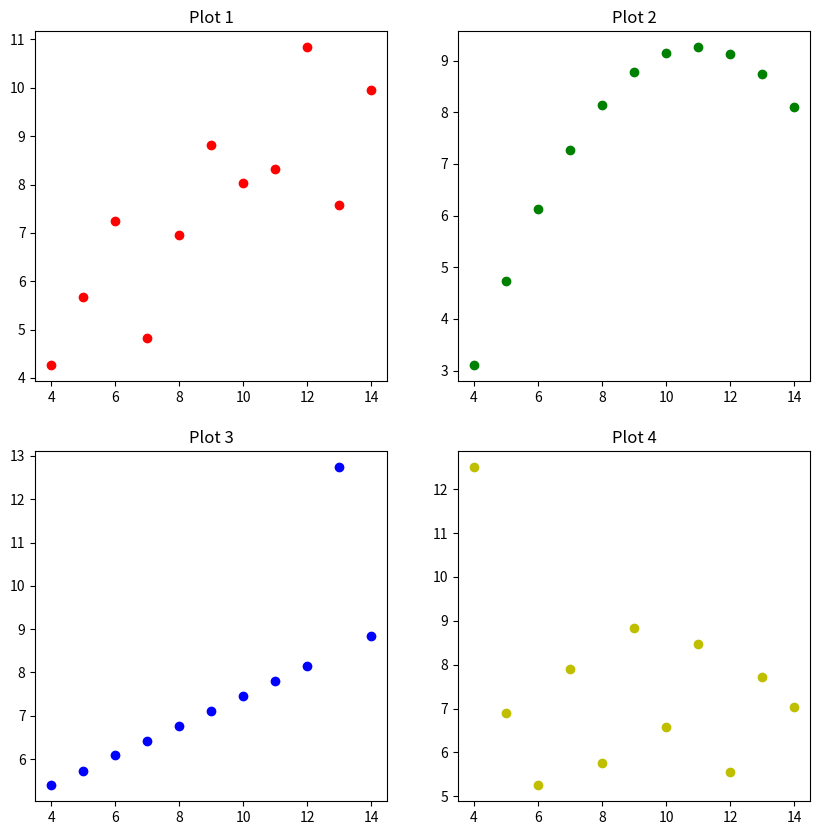

Write the Python code that produced this figure.
import matplotlib.pyplot as plt
import pandas as pd
import numpy as np

x = [10, 8, 13, 9, 11, 14, 6, 4, 12, 7, 5]
y1 = [8.04, 6.95, 7.58, 8.81, 8.33, 9.96, 7.24, 4.26, 10.84, 4.82, 5.68]
y2 = [9.14, 8.14, 8.74, 8.77, 9.26, 8.10, 6.13, 3.10, 9.13, 7.26, 4.74]
y3 = [7.46, 6.77, 12.74, 7.11, 7.81, 8.84, 6.08, 5.39, 8.15, 6.42, 5.73]
x4 = [8, 8, 8, 8, 8, 8, 8, 19, 8, 8, 8]
y4 = [6.58, 5.76, 7.71, 8.84, 8.47, 7.04, 5.25, 12.50, 5.56, 7.91, 6.89]



ys=[y1,y2,y3,y4]
titles=['Plot 1','Plot 2','Plot 3','Plot 4']
colors=['r','g','b','y']
fig, axs =plt.subplots(2,2,figsize=(10,10))

for i, ax in enumerate(axs.flat):
  ax.scatter(x,ys[i],color=colors[i])
  ax.set_title(titles[i])

# Convert the list y1 into a Pandas Series object. This allows us to use powerful data analysis tools provided by Pandas on the dataset.
y1_series = pd.Series(y1)

# Generate descriptive statistics of the y1 series. This includes count, mean, standard deviation, minimum, 25th percentile (Q1), median (50th percentile), 75th percentile (Q3), and maximum.
# It provides a quick overview of the central tendency, dispersion, and shape of the dataset's distribution.
y1_description = y1_series.describe()

# Print the descriptive statistics to the console. This output can be used to quickly understand the statistical characteristics of the data in y1.
print(y1_description)


## your code for Task 3 should be here